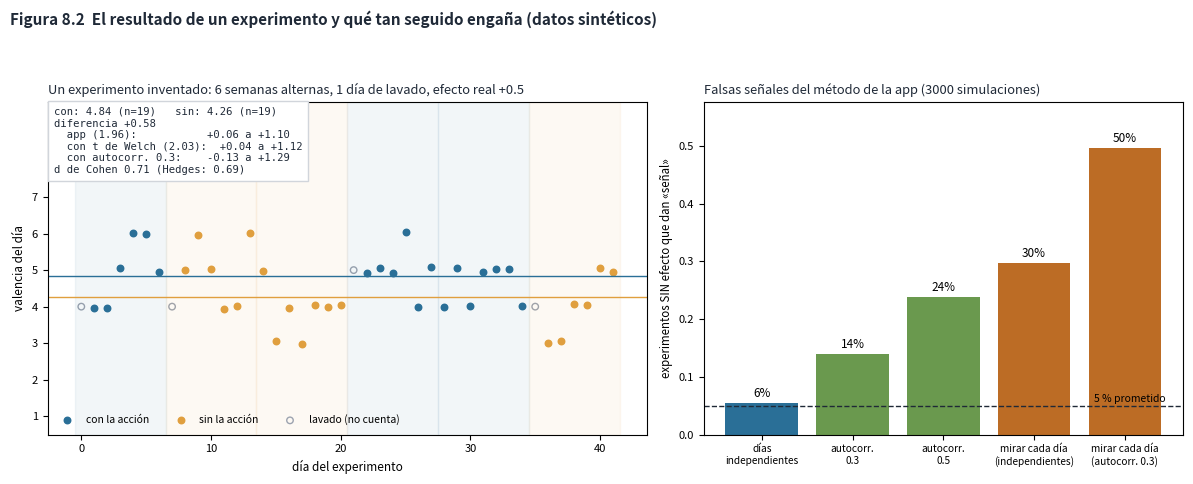

Here is the Python script that generated this plot:
"""Figura 8.2 - Resultado de un experimento SINTÉTICO calculado como Experimentos.resultado y Estadistica.diferencia
(intervalo con 1.96, d de Cohen con desviación agrupada) y tasa de falsas señales por simulación.
Uso: python fig15_resultado_experimento.py [salida.png]"""
import sys, math
import numpy as np
import matplotlib
matplotlib.use("Agg")
import matplotlib.pyplot as plt

rng = np.random.default_rng(8)

def en_lavado(plan, lav, d):
    if lav <= 0: return False
    cambios = ([0] if plan[0] else []) + [k * 7 for k in range(1, len(plan)) if plan[k] != plan[k - 1]]
    return any(0 <= d - c < lav for c in cambios)

def ar1(n, phi):
    """Ruido con autocorrelación de orden 1 (cada día se parece al anterior en `phi`), varianza 1."""
    x = np.empty(n); x[0] = rng.normal()
    for i in range(1, n): x[i] = phi * x[i - 1] + math.sqrt(1 - phi ** 2) * rng.normal()
    return x

def diferencia(a, b):
    """Copia de Estadistica.diferencia: Welch con 1.96 fijo."""
    if len(a) < 3 or len(b) < 3: return None
    se = math.sqrt(a.var(ddof=1) / len(a) + b.var(ddof=1) / len(b)); d = a.mean() - b.mean()
    return d, d - 1.96 * se, d + 1.96 * se

def corrida(phi, efecto=0.0, semanas=6, lav=1, mirar=False):
    plan = [True] * (semanas // 2) + [False] * (semanas - semanas // 2); rng.shuffle(plan)
    n = semanas * 7; toca = np.repeat(plan, 7); y = ar1(n, phi) + efecto * toca
    idx = np.array([d for d in range(n) if not en_lavado(plan, lav, d)])
    for L in (range(1, len(idx) + 1) if mirar else [len(idx)]):
        ii = idx[:L]; r = diferencia(y[ii][toca[ii]], y[ii][~toca[ii]])
        if r and (r[1] > 0 or r[2] < 0): return True
    return False

# --- Panel A: un experimento inventado (valencia 1-7), 6 semanas alternas, 1 día de lavado, efecto real de +0.5.
plan = [True, False, False, True, True, False]
rng = np.random.default_rng(5)                                  # semilla elegida para un caso que ilustra bien el problema
n = 42; toca = np.repeat(plan, 7)
y = np.clip(np.round(4.6 + 0.5 * toca + 0.9 * ar1(n, 0.3)), 1, 7)
cuenta = np.array([not en_lavado(plan, 1, d) for d in range(n)])
a_, b_ = y[cuenta & toca], y[cuenta & ~toca]
d, lo, hi = diferencia(a_, b_)
va, vb = a_.var(ddof=1), b_.var(ddof=1); na, nb = len(a_), len(b_)
sp = math.sqrt(((na - 1) * va + (nb - 1) * vb) / (na + nb - 2)); dc = d / sp
J = 1 - 3 / (4 * (na + nb) - 9)                                   # corrección de Hedges (aproximación habitual)
se = math.sqrt(va / na + vb / nb)
gl = (va / na + vb / nb) ** 2 / ((va / na) ** 2 / (na - 1) + (vb / nb) ** 2 / (nb - 1))   # grados de libertad de Welch
from math import isfinite
try:
    from scipy.stats import t as tdist; tq = tdist.ppf(.975, gl)
except Exception:
    tq = 2.03                                                     # aproximación de t(0.975) con ~36 gl si no hay scipy
rho = 0.3; fac = math.sqrt((1 + rho) / (1 - rho))                # inflación del error con autocorrelación 0.3 (aprox.)

fig, (a, b) = plt.subplots(1, 2, figsize=(12, 4.9), dpi=160, gridspec_kw={"width_ratios": [1.25, 1]})
dias = np.arange(n)
a.scatter(dias[cuenta & toca], y[cuenta & toca] + rng.uniform(-.08, .08, (cuenta & toca).sum()), color="#2a6f97", s=22, label="con la acción")
a.scatter(dias[cuenta & ~toca], y[cuenta & ~toca] + rng.uniform(-.08, .08, (cuenta & ~toca).sum()), color="#e09f3e", s=22, label="sin la acción")
a.scatter(dias[~cuenta], y[~cuenta], facecolor="none", edgecolor="#9ca3af", s=22, label="lavado (no cuenta)")
for s, t in enumerate(plan): a.axvspan(s * 7 - .5, s * 7 + 6.5, color="#2a6f97" if t else "#e09f3e", alpha=.06)
a.axhline(a_.mean(), color="#2a6f97", lw=1); a.axhline(b_.mean(), color="#e09f3e", lw=1)
a.set_ylim(.5, 9.6); a.set_yticks(range(1, 8)); a.set_xlabel("día del experimento", fontsize=8.5); a.set_ylabel("valencia del día", fontsize=8.5); a.tick_params(labelsize=8)
a.legend(fontsize=7.5, loc="lower left", frameon=False, ncol=3)
txt = (f"con: {a_.mean():.2f} (n={na})   sin: {b_.mean():.2f} (n={nb})\n"
       f"diferencia {d:+.2f}\n"
       f"  app (1.96):           {lo:+.2f} a {hi:+.2f}\n"
       f"  con t de Welch ({tq:.2f}):  {d - tq * se:+.2f} a {d + tq * se:+.2f}\n"
       f"  con autocorr. 0.3:    {d - 1.96 * se * fac:+.2f} a {d + 1.96 * se * fac:+.2f}\n"
       f"d de Cohen {dc:.2f} (Hedges: {dc * J:.2f})")
a.text(.01, .985, txt, transform=a.transAxes, ha="left", va="top", fontsize=7.6, family="monospace", color="#1f2937",
       bbox=dict(fc="white", ec="#d1d5db"))
a.set_title("Un experimento inventado: 6 semanas alternas, 1 día de lavado, efecto real +0.5", loc="left", fontsize=9.3, color="#1f2937")

rng = np.random.default_rng(8)
N = 3000
casos = [("días\nindependientes", 0.0, False), ("autocorr.\n0.3", 0.3, False), ("autocorr.\n0.5", 0.5, False),
         ("mirar cada día\n(independientes)", 0.0, True), ("mirar cada día\n(autocorr. 0.3)", 0.3, True)]
tasas = [np.mean([corrida(phi, mirar=m) for _ in range(N)]) for _, phi, m in casos]
cols = ["#2a6f97", "#6a994e", "#6a994e", "#bc6c25", "#bc6c25"]
b.bar(range(len(casos)), tasas, color=cols)
for i, t in enumerate(tasas): b.text(i, t + .01, f"{t:.0%}", ha="center", fontsize=8.5)
b.axhline(.05, color="#1f2937", ls="--", lw=1); b.text(4.45, .057, "5 % prometido", ha="right", fontsize=7.5)
b.set_xticks(range(len(casos))); b.set_xticklabels([c[0] for c in casos], fontsize=7.3)
b.set_ylabel("experimentos SIN efecto que dan «señal»", fontsize=8.3); b.tick_params(axis="y", labelsize=8); b.set_ylim(0, max(tasas) + .08)
b.set_title(f"Falsas señales del método de la app ({N} simulaciones)", loc="left", fontsize=9.3, color="#1f2937")
fig.suptitle("Figura 8.2  El resultado de un experimento y qué tan seguido engaña (datos sintéticos)", x=0.01, ha="left", fontsize=11, weight="bold", color="#1f2937")
fig.tight_layout(rect=(0, 0, 1, .93))
fig.savefig(sys.argv[1] if len(sys.argv) > 1 else "fig15_resultado_experimento.png")
print(txt); print(dict(zip([c[0].replace("\n", " ") for c in casos], [round(t, 3) for t in tasas])))
